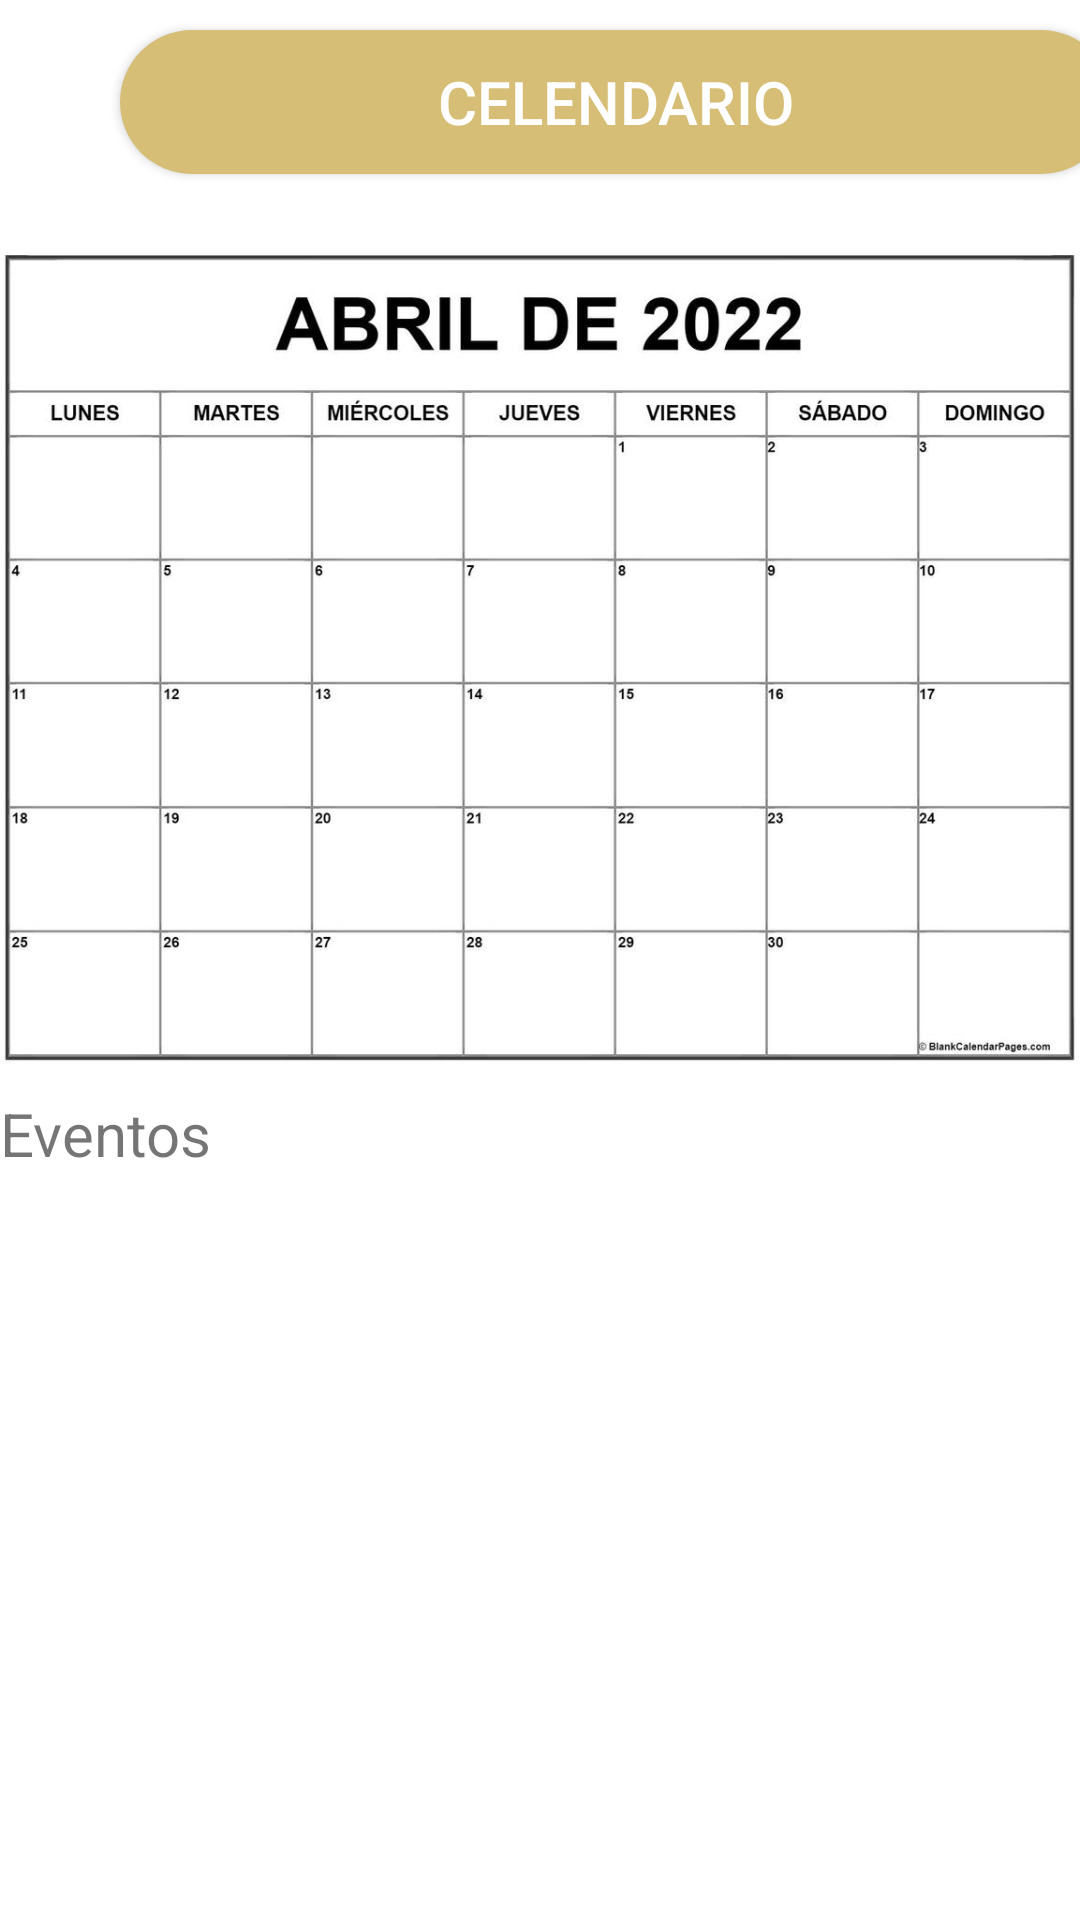

Produce the Android XML layout that renders to this screen, including the resource entries it uses.
<!-- AndroidManifest.xml: application theme Theme.CuidaVet -->
<!-- res/layout/activity_calendario.xml -->
<?xml version="1.0" encoding="utf-8"?>
<LinearLayout xmlns:android="http://schemas.android.com/apk/res/android"
    xmlns:app="http://schemas.android.com/apk/res-auto"
    xmlns:tools="http://schemas.android.com/tools"
    android:layout_width="match_parent"
    android:layout_height="match_parent"
    android:orientation="vertical"
    tools:context=".calendario">

    <Button
        android:layout_width="331dp"
        android:layout_height="wrap_content"
        android:background="@drawable/round_button_cafe_claro"
        android:text="Celendario"
        android:textColor="@color/white"
        android:layout_marginTop="10dp"
        android:layout_marginStart="40dp"
        android:textSize="20dp" />

    <ImageView
        android:id="@+id/iv_calendario"
        android:layout_width="match_parent"
        android:layout_height="wrap_content"
        android:src="@drawable/calendarioabril"
        android:layout_marginTop="15dp"/>

    <TextView
        android:id="@+id/tv_eventos"
        android:layout_width="match_parent"
        android:layout_height="wrap_content"
        android:text="Eventos"
        android:textSize="20dp"/>

    <ListView
        android:id="@+id/lista"
        android:layout_width="match_parent"
        android:layout_height="wrap_content"/>

</LinearLayout>
<!-- resources referenced by this layout -->
<resources>
  <color name="white">#FFFFFFFF</color>
  <!-- drawable calendarioabril: jpg bitmap (drawable-hdpi, 26775 bytes) -->
  <!-- drawable round_button_cafe_claro (drawable) -->
  <?xml version="1.0" encoding="utf-8"?>
  <selector xmlns:android="http://schemas.android.com/apk/res/android">
      <item>
          <shape android:shape="rectangle">
              <solid android:color="@color/cafe_claro" />
              <corners android:radius="40dp"/>
          </shape>
  
      </item>
  
  </selector>
  <style name="Theme.CuidaVet" parent="Theme.MaterialComponents.DayNight.DarkActionBar">
          
          <item name="colorPrimary">@null</item>
          <item name="colorPrimaryVariant">@color/cafe_osucro</item>
          <item name="colorOnPrimary">@color/white</item>
          
          <item name="colorSecondary">@color/teal_200</item>
          <item name="colorSecondaryVariant">@color/teal_700</item>
          <item name="colorOnSecondary">@color/black</item>
          
          <item name="android:statusBarColor" tools:targetApi="l">?attr/colorPrimaryVariant</item>
          
      </style>
  <color name="cafe_claro">#D6BE76</color>
  <color name="cafe_osucro">#372F18</color>
  <color name="teal_200">#FF03DAC5</color>
  <color name="teal_700">#FF018786</color>
  <color name="black">#FF000000</color>
</resources>
